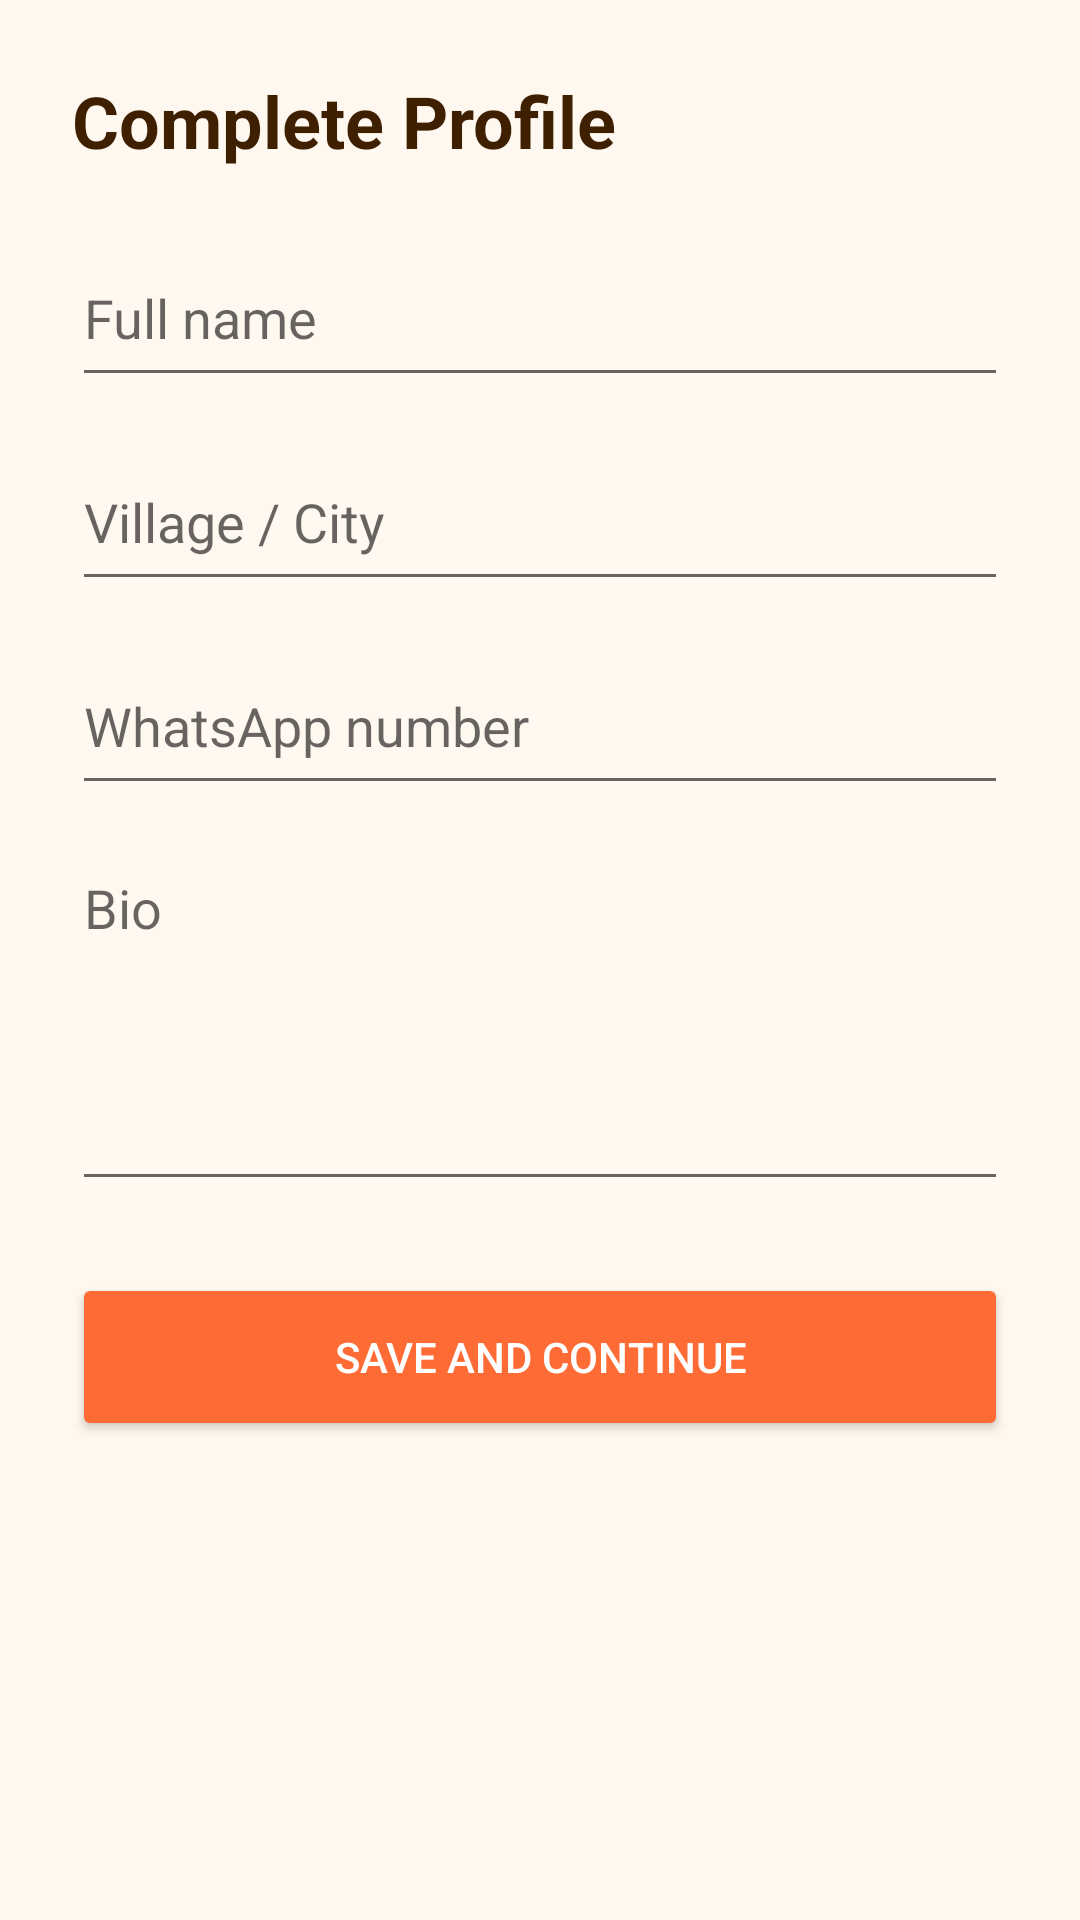

Write the Android layout XML for this screen, with the resource values it uses.
<!-- AndroidManifest.xml: application theme Theme.HalliSanthe -->
<!-- res/layout/activity_profile_setup.xml -->
<ScrollView xmlns:android="http://schemas.android.com/apk/res/android"
    android:layout_width="match_parent"
    android:layout_height="match_parent"
    android:background="@color/background_cream"
    android:fitsSystemWindows="true">
    <LinearLayout android:layout_width="match_parent" android:layout_height="wrap_content" android:orientation="vertical" android:padding="24dp">
        <TextView android:layout_width="match_parent" android:layout_height="wrap_content" android:text="Complete Profile" android:textColor="@color/text_brown" android:textSize="24sp" android:textStyle="bold" />
        <EditText android:id="@+id/nameInput" android:layout_width="match_parent" android:layout_height="56dp" android:layout_marginTop="20dp" android:hint="Full name" />
        <EditText android:id="@+id/locationInput" android:layout_width="match_parent" android:layout_height="56dp" android:layout_marginTop="12dp" android:hint="Village / City" />
        <EditText android:id="@+id/whatsappInput" android:layout_width="match_parent" android:layout_height="56dp" android:layout_marginTop="12dp" android:hint="WhatsApp number" android:inputType="phone" />
        <EditText android:id="@+id/bioInput" android:layout_width="match_parent" android:layout_height="120dp" android:layout_marginTop="12dp" android:gravity="top" android:hint="Bio" />
        <Button android:id="@+id/saveProfileButton" android:layout_width="match_parent" android:layout_height="56dp" android:layout_marginTop="24dp" android:backgroundTint="@color/primary_orange" android:text="Save and Continue" android:textColor="@color/white" />
    </LinearLayout>
</ScrollView>
<!-- resources referenced by this layout -->
<resources>
  <color name="background_cream">#FFF8F0</color>
  <color name="primary_orange">#FF6B35</color>
  <color name="text_brown">#3E1F00</color>
  <color name="white">#FFFFFF</color>
  <style name="Theme.HalliSanthe" parent="Theme.MaterialComponents.DayNight.NoActionBar">
          <item name="colorPrimary">@color/primary_orange</item>
          <item name="colorPrimaryVariant">@color/primary_orange_dark</item>
          <item name="colorSecondary">@color/secondary_yellow</item>
          <item name="android:colorBackground">@color/background_cream</item>
          <item name="android:windowLightStatusBar">true</item>
          <item name="android:statusBarColor">@color/background_cream</item>
      </style>
  <color name="primary_orange_dark">#E85D04</color>
  <color name="secondary_yellow">#FFB300</color>
</resources>
